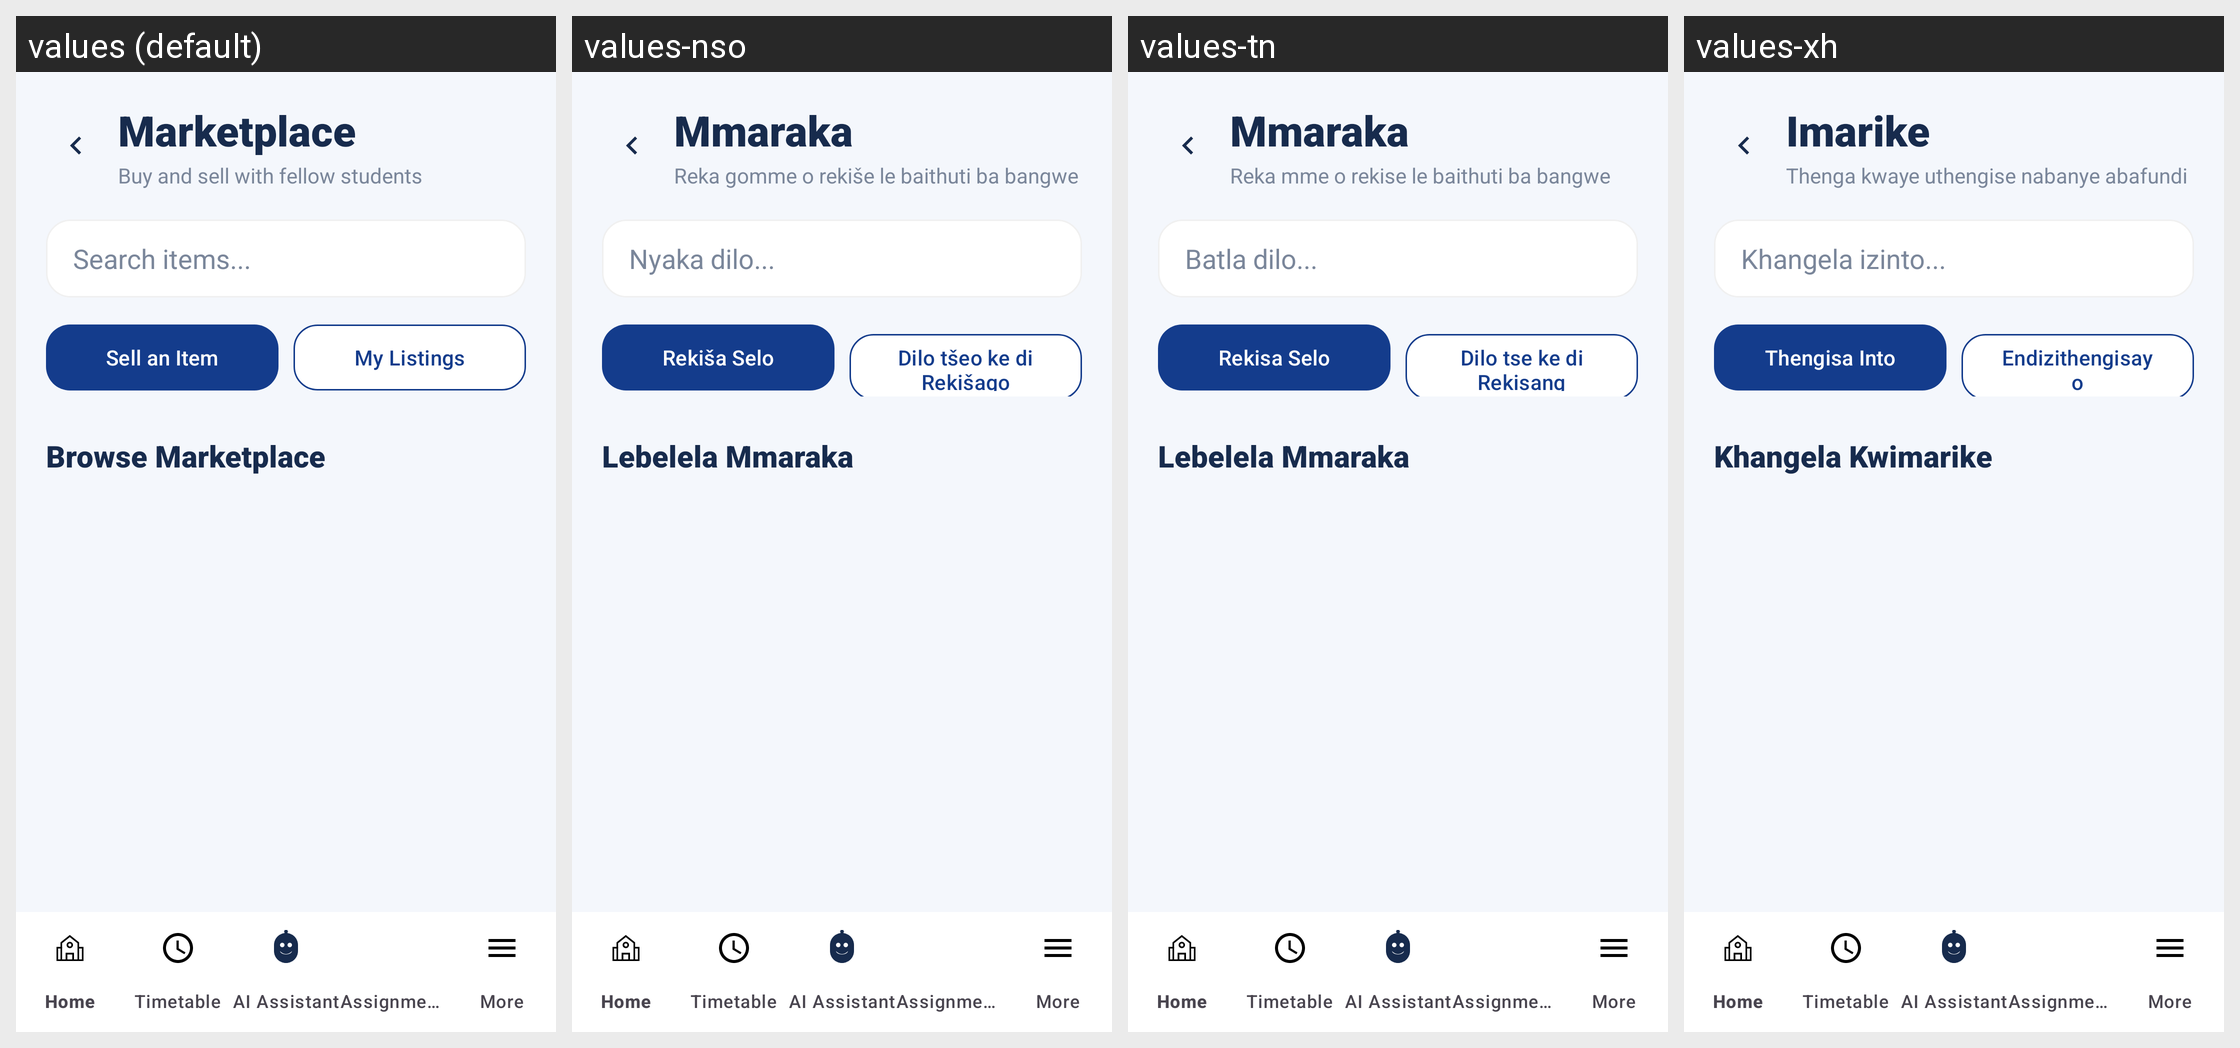

The same Android screen rendered under several of its app's locales, left to right. List the strings drawn on it with the default value and each locale's translation.
Android screen res/layout/activity_marketplace.xml rendered under 4 locales, left to right: values (default), values-nso, values-tn, values-xh. Device: Nexus 5 (rendered at 1080×1920; each locale shown at half size, 540×960, under a caption strip naming it); theme Theme.MyCampusComp.
Other locales in the repository, not shown: values-af, values-nr, values-ss, values-st, values-ts, values-ve, values-zu.
Strings drawn on this screen, with the default value and each locale's value (text and hints the layout hard-codes, and strings that could not be matched under every locale, appear in the picture but are not listed):

marketplace
  values: Marketplace
  values-nso: Mmaraka
  values-tn: Mmaraka
  values-xh: Imarike

buy_sell_students
  values: Buy and sell with fellow students
  values-nso: Reka gomme o rekiše le baithuti ba bangwe
  values-tn: Reka mme o rekise le baithuti ba bangwe
  values-xh: Thenga kwaye uthengise nabanye abafundi

search_items
  values: Search items...
  values-nso: Nyaka dilo...
  values-tn: Batla dilo...
  values-xh: Khangela izinto...

sell_an_item
  values: Sell an Item
  values-nso: Rekiša Selo
  values-tn: Rekisa Selo
  values-xh: Thengisa Into

my_listings
  values: My Listings
  values-nso: Dilo tšeo ke di Rekišago
  values-tn: Dilo tse ke di Rekisang
  values-xh: Endizithengisayo

browse_marketplace
  values: Browse Marketplace
  values-nso: Lebelela Mmaraka
  values-tn: Lebelela Mmaraka
  values-xh: Khangela Kwimarike
